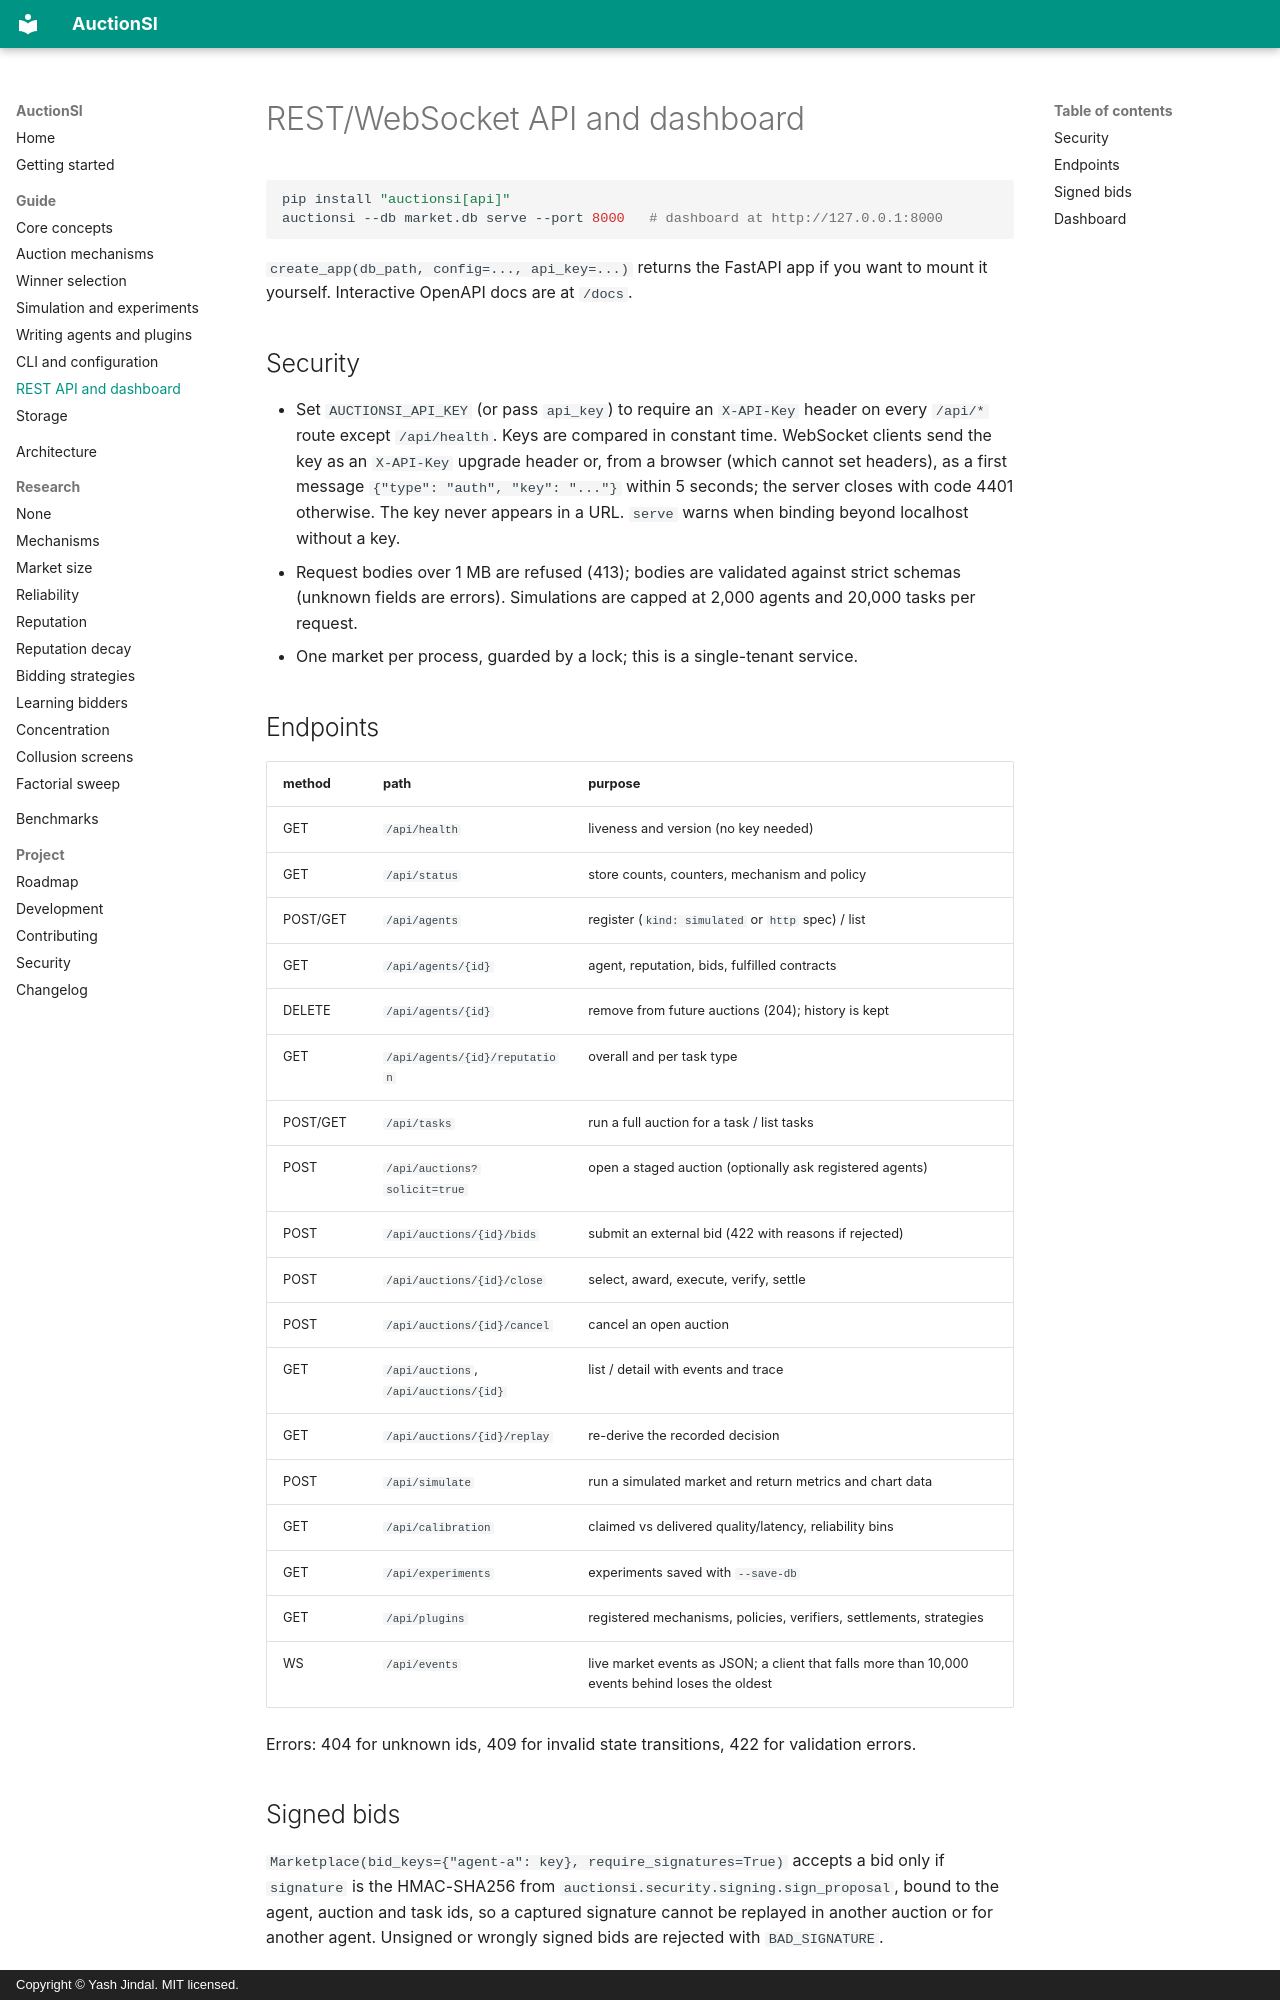

repository: Yashjindal11/auctionsi · page: api/index.html · generator: mkdocs · copyright: Copyright © Yash Jindal. MIT licensed.

---
description: >-
  The AuctionSI REST and WebSocket API and web dashboard: endpoints, API-key
  authentication, staged auctions for external bidders, live events and signed bids.
---

# REST/WebSocket API and dashboard

```bash
pip install "auctionsi[api]"
auctionsi --db market.db serve --port 8000   # dashboard at http://127.0.0.1:8000
```

`create_app(db_path, config=..., api_key=...)` returns the FastAPI app if you want to
mount it yourself. Interactive OpenAPI docs are at `/docs`.

## Security

- Set `AUCTIONSI_API_KEY` (or pass `api_key`) to require an `X-API-Key` header on
  every `/api/*` route except `/api/health`. Keys are compared in constant time.
  WebSocket clients send the key as an `X-API-Key` upgrade header or, from a
  browser (which cannot set headers), as a first message
  `{"type": "auth", "key": "..."}` within 5 seconds; the server closes with code
  4401 otherwise. The key never appears in a URL. `serve` warns when binding beyond
  localhost without a key.
- Request bodies over 1 MB are refused (413); bodies are validated against strict
  schemas (unknown fields are errors). Simulations are capped at 2,000 agents and
  20,000 tasks per request.
- One market per process, guarded by a lock; this is a single-tenant service.

## Endpoints

| method | path | purpose |
|---|---|---|
| GET | `/api/health` | liveness and version (no key needed) |
| GET | `/api/status` | store counts, counters, mechanism and policy |
| POST/GET | `/api/agents` | register (`kind: simulated` or `http` spec) / list |
| GET | `/api/agents/{id}` | agent, reputation, bids, fulfilled contracts |
| DELETE | `/api/agents/{id}` | remove from future auctions (204); history is kept |
| GET | `/api/agents/{id}/reputation` | overall and per task type |
| POST/GET | `/api/tasks` | run a full auction for a task / list tasks |
| POST | `/api/auctions?solicit=true` | open a staged auction (optionally ask registered agents) |
| POST | `/api/auctions/{id}/bids` | submit an external bid (422 with reasons if rejected) |
| POST | `/api/auctions/{id}/close` | select, award, execute, verify, settle |
| POST | `/api/auctions/{id}/cancel` | cancel an open auction |
| GET | `/api/auctions`, `/api/auctions/{id}` | list / detail with events and trace |
| GET | `/api/auctions/{id}/replay` | re-derive the recorded decision |
| POST | `/api/simulate` | run a simulated market and return metrics and chart data |
| GET | `/api/calibration` | claimed vs delivered quality/latency, reliability bins |
| GET | `/api/experiments` | experiments saved with `--save-db` |
| GET | `/api/plugins` | registered mechanisms, policies, verifiers, settlements, strategies |
| WS | `/api/events` | live market events as JSON; a client that falls more than 10,000 events behind loses the oldest |

Errors: 404 for unknown ids, 409 for invalid state transitions, 422 for validation
errors.
